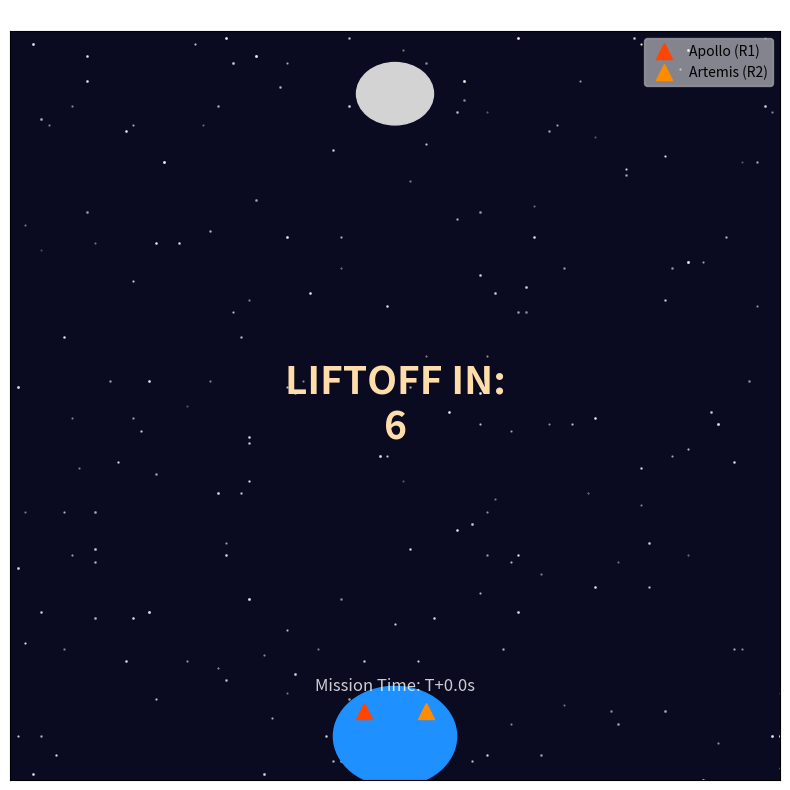

This chart was generated by the following Python code:
import matplotlib.pyplot as plt
import matplotlib.animation as animation
import numpy as np
import random

# --- 1. Configuration and Setup ---
# Set the time logic (frames and speed)
fps = 20  # Frames per second (animation smoothness)
countdown_sec = 5  # Length of the countdown
travel_sec = 6  # Length of the flight time

total_sec = countdown_sec + travel_sec
total_frames = int(total_sec * fps)
launch_frame = int(countdown_sec * fps)  # The specific frame launch begins

# Set up the visual boundary
space_x_lim = (-50, 50)
space_y_lim = (-10, 110)

# Define planetary positions
earth_radius = 8
moon_center = np.array([0, 100])  # Target x,y coordinate for lunar arrival
moon_radius = 5

fig, ax = plt.subplots(figsize=(8, 8))
ax.set_facecolor("#0a0a20")  # Very dark blue background for space
ax.set_xlim(space_x_lim)
ax.set_ylim(space_y_lim)
ax.set_title("Mission: Two Rockets to the Moon", color='white')

# Turn off standard axis numbers/ticks for cleaner look
ax.set_xticks([])
ax.set_yticks([])

# --- 2. Add Static Visuals (Background) ---
# Add scattered stars (background texture)
for _ in range(200):
    sx = random.randint(*space_x_lim)
    sy = random.randint(*space_y_lim)
    size = random.uniform(0.1, 1.5)
    ax.scatter(sx, sy, s=size, color='white', alpha=random.uniform(0.3, 0.8), zorder=0)

# Add Earth (Semi-circle at bottom)
earth_circle = plt.Circle((0, -3), earth_radius, color='dodgerblue', zorder=1)
ax.add_artist(earth_circle)

# Add Moon (Circle at top)
moon_circle = plt.Circle(moon_center, moon_radius, color='lightgray', zorder=1)
ax.add_artist(moon_circle)

# --- 3. Pre-calculate Data (No-Collision Logic) ---
# We define start points and paths to ensure separation
flight_frames_count = total_frames - launch_frame
frames_flight = np.linspace(0, 1, flight_frames_count)

# -- Rocket 1: Path curves slightly LEFT --
# Start slightly left on Earth's surface
R1_start = np.array([-4, 1])
# A "control point" to pull the curve left and higher before converging
R1_mid_left = np.array([-15, 60]) 

# Generate a Quadratic Bezier curve (B(t) = (1-t)^2*P0 + 2(1-t)t*P1 + t^2*P2)
r1_coords = ( (1-frames_flight)**2 * R1_start[:, np.newaxis] + 
               2*(1-frames_flight)*frames_flight * R1_mid_left[:, np.newaxis] + 
               frames_flight**2 * moon_center[:, np.newaxis] )

# -- Rocket 2: Path curves slightly RIGHT --
# Start slightly right on Earth's surface
R2_start = np.array([4, 1])
# A "control point" to pull the curve right and higher before converging
R2_mid_right = np.array([15, 60])

r2_coords = ( (1-frames_flight)**2 * R2_start[:, np.newaxis] + 
               2*(1-frames_flight)*frames_flight * R2_mid_right[:, np.newaxis] + 
               frames_flight**2 * moon_center[:, np.newaxis] )

# --- 4. Define Dynamic Objects (to be animated) ---
# We use marker '^' (upward pointing triangle) as rockets
rocket1, = ax.plot([], [], marker='^', markersize=12, color='#FF4500', 
                    label="Apollo (R1)", linestyle='None', zorder=5)
rocket2, = ax.plot([], [], marker='^', markersize=12, color='#FF8C00', 
                    label="Artemis (R2)", linestyle='None', zorder=5)
ax.legend(facecolor='white', framealpha=0.5, loc='upper right')

# Text elements (centered)
text_countdown = ax.text(0, 50, '', color='white', fontsize=28, 
                        fontweight='bold', ha='center', va='center', zorder=6)
text_time = ax.text(0, 5, '', color='#ffffffcc', fontsize=12, 
                    ha='center', va='center', zorder=6)

# --- 5. The Animation Core Logic ---
def update_flight(frame):
    # Calculate current mission time
    current_time_sec = frame / fps
    text_time.set_text(f"Mission Time: T+{current_time_sec:.1f}s")
    
    # PHASE A: COUNTDOWN
    if frame < launch_frame:
        # Calculate time remaining in countdown (5s down to 0s)
        time_until_launch = countdown_sec - current_time_sec
        # Round up to the nearest whole integer
        seconds_val = int(time_until_launch) + 1
        
        text_countdown.set_text(f"LIFTOFF IN:\n{seconds_val}")
        text_countdown.set_color('#ffddaa') # Orange glow during countdown
        
        # Keep rockets visible at their starting pads
        rocket1.set_data([R1_start[0]], [R1_start[1]])
        rocket2.set_data([R2_start[0]], [R2_start[1]])
        
        # No trail visible yet
        
        return rocket1, rocket2, text_countdown, text_time

    # PHASE B: ASCENT / FLIGHT
    else:
        # Determine the flight index (how far into the pre-calculated path)
        flight_idx = frame - launch_frame
        
        # Convert flight_idx to 'progress' between 0.0 and 1.0
        # Check against flight_frames_count - 1 to handle the final index
        current_flight_idx = min(flight_idx, flight_frames_count - 1)
        
        text_countdown.set_text("LIFTOFF!")
        text_countdown.set_color('#ccffcc') # Green success color during flight
        
        # Update rocket locations from pre-calculated NumPy data
        # Note: set_data requires sequences, so we wrap single numbers in lists
        r1_current_x = r1_coords[0, current_flight_idx]
        r1_current_y = r1_coords[1, current_flight_idx]
        rocket1.set_data([r1_current_x], [r1_current_y])
        
        r2_current_x = r2_coords[0, current_flight_idx]
        r2_current_y = r2_coords[1, current_flight_idx]
        rocket2.set_data([r2_current_x], [r2_current_y])
        
        # OPTIONAL: Keep countdown text briefly, then hide it
        if current_time_sec > (countdown_sec + 1.5):
             text_countdown.set_visible(False)
        
        # OPTIONAL: Stop rockets when they hit the moon radius
        # You would add complex stopping logic here if needed. 
        # This script runs them to the center of the moon then completes.
        
        # When both reach the target, change text
        if current_flight_idx == (flight_frames_count - 1):
             text_countdown.set_text("ARRIVAL SUCCESS!")
             text_countdown.set_visible(True)
             text_countdown.set_color('white')

        return rocket1, rocket2, text_countdown, text_time

# --- 6. Run and Display Animation ---
# interval determines speed: 1000ms / fps
# blit=True optimizes by only redrawing changed objects (rockets, text)
ani = animation.FuncAnimation(fig, update_flight, frames=total_frames, 
                              interval=1000/fps, blit=True, repeat=False)

plt.tight_layout()
plt.show()
